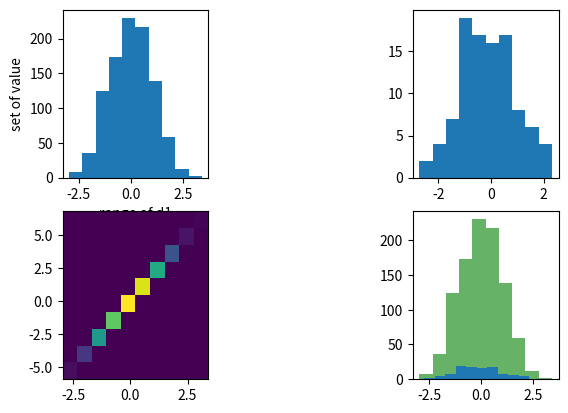

Python code for this plot: (Note: this script raises an exception after producing the figure.)
# -*- coding: utf-8 -*-
"""
Created on Thu Jul  4 08:40:16 2019

@author: AKINSOJI
"""

import scipy as stat
import pandas as pd
import numpy as np
import matplotlib as mpl
import matplotlib.pyplot as plt
import seaborn as sns
d1 = np.random.randn(1000)
d3= d1*2
plt.subplot(231)
plt.hist(d1)
plt.savefig('image-d1-histogram')
plt.xlabel('range of d1')
plt.ylabel('set of value')

plt.subplot(233)
d2= np.random.randn(100)
plt.savefig('image-d2-histogram')
plt.hist(d2)

plt.subplot(234)
plt.savefig('image-2d-histogram')
plt.hist2d(d1,d3)

plt.subplot(236)
plt.hist(d1,color='green',alpha=0.6)
plt.hist(d2)
plt.savefig('image-combine-histogram')


#====================================================================================================
#using seaborn function to plot histogram
#=======================================================================================================
a1=np.random.randn(1000)
a2=np.random.randn(1000)
a= sns.jointplot(d1,a2)
a.savefig('image-histogram-seaborn-1')


a= sns.jointplot(d1,a1,kind='hex',color='purple')
a.savefig('image-histogram-seaborn-2')